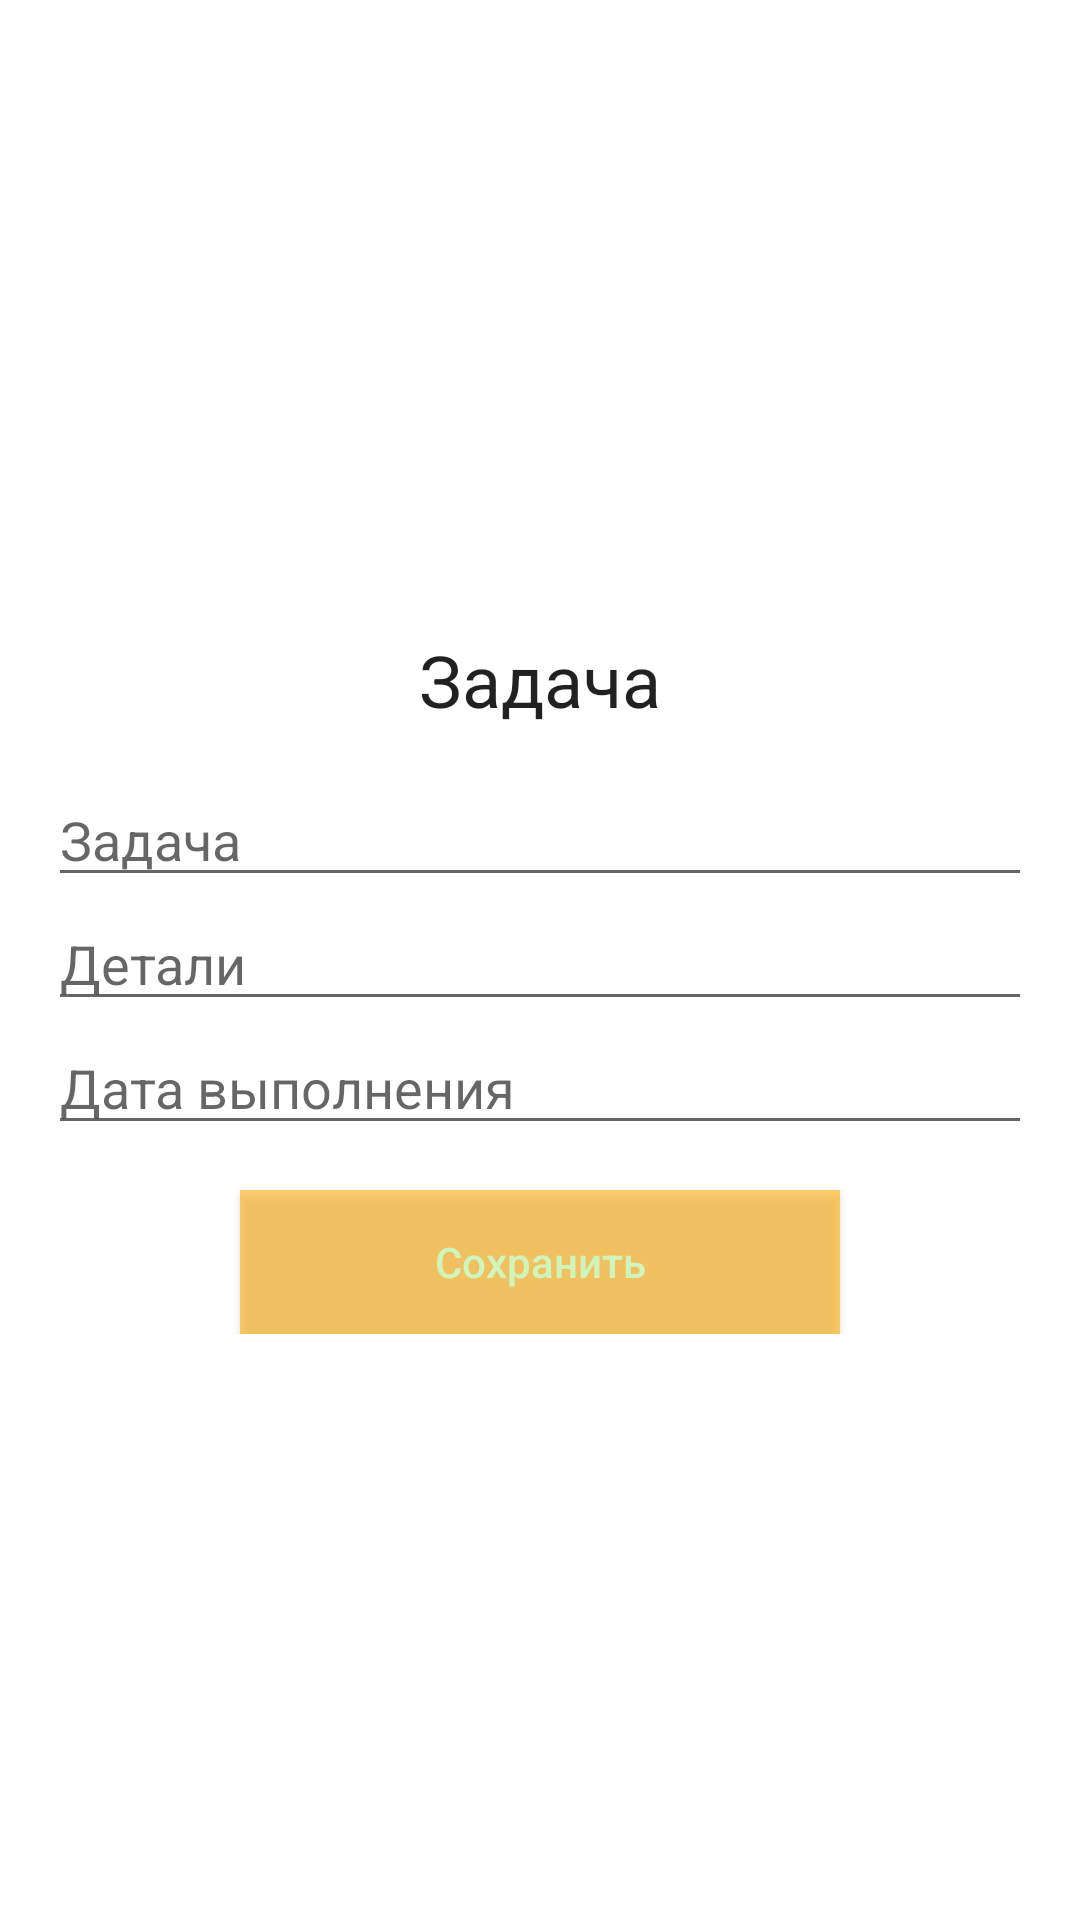

Produce the Android XML layout that renders to this screen, including the resource entries it uses.
<!-- AndroidManifest.xml: application theme MyMaterialTheme -->
<!-- res/layout/activity_add_task.xml -->
<?xml version="1.0" encoding="utf-8"?>
<RelativeLayout xmlns:android="http://schemas.android.com/apk/res/android"
    xmlns:tools="http://schemas.android.com/tools"
    android:layout_width="match_parent"
    android:layout_height="match_parent"
    tools:context=".AddTaskActivity">

    <LinearLayout
        android:layout_width="match_parent"
        android:layout_height="wrap_content"
        android:layout_centerVertical="true"
        android:orientation="vertical"
        android:padding="16dp">

        <TextView
            android:layout_width="match_parent"
            android:layout_height="wrap_content"
            android:layout_margin="15dp"
            android:text="@string/add_title"
            android:textAlignment="center"
            android:textAppearance="@style/Base.TextAppearance.AppCompat.Headline" />

        <EditText
            android:id="@+id/editTextTask"
            android:layout_width="match_parent"
            android:layout_height="wrap_content"
            android:hint="@string/task" />

        <EditText
            android:id="@+id/editTextDesc"
            android:layout_width="match_parent"
            android:layout_height="wrap_content"
            android:hint="@string/detail" />

        <EditText
            android:id="@+id/editTextFinishBy"
            android:layout_width="match_parent"
            android:layout_height="wrap_content"
            android:hint="@string/deadline" />

        <Button
            android:id="@+id/button_save"
            android:layout_width="200dp"
            android:layout_height="wrap_content"
            android:layout_gravity="center_horizontal"
            android:layout_marginTop="15dp"
            android:background="@color/colorPrimary"
            android:text="@string/save_btn"
            android:textAllCaps="false"
            android:textColor="@color/colorLight" />

    </LinearLayout>

</RelativeLayout>
<!-- resources referenced by this layout -->
<resources>
  <color name="colorLight">#cff5bc</color>
  <color name="colorPrimary">#90FFAB00</color>
  <string name="add_title">Задача</string>
  <string name="deadline">Дата выполнения</string>
  <string name="detail">Детали</string>
  <string name="save_btn">Сохранить</string>
  <string name="task">Задача</string>
  <style name="MyMaterialTheme" parent="Theme.MaterialComponents.Light.DarkActionBar">
          
          <item name="colorPrimary">@color/colorPrimary</item>
          <item name="colorPrimaryDark">@color/colorPrimaryDark</item>
          <item name="colorAccent">@color/colorAccent</item>
  
      </style>
  <color name="colorPrimaryDark">#FFAB00</color>
  <color name="colorAccent">#0a7455</color>
</resources>
